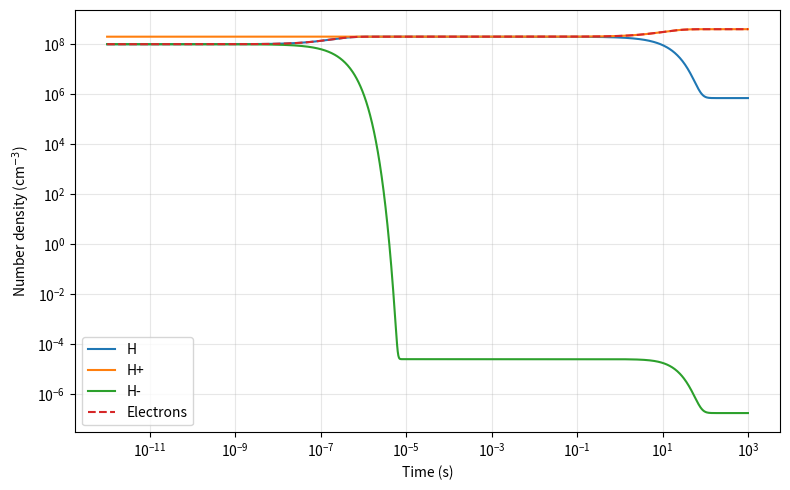

Here is the Python script that generated this plot:
import numpy as np
import matplotlib.pyplot as plt
from scipy.integrate import solve_ivp

N = 5e8

C_H = 2.28527331e11
C_Hminus = 1.62073152e21

# forward reaction coefficients dont change with N
alpha_A = 3.39e-13
alpha_B = 2.82e-15
alpha_C = 8.28e-9

# reverse coefficients
zeta_A = alpha_A * C_H             # s^-1
zeta_B = alpha_B * C_Hminus        # s^-1
beta_C = alpha_C * C_H / C_Hminus  # cm^3 s^-1

initial_populations = [N / 5, 2 * N / 5, N / 5, (2 * N / 5) - N / 5]

def derivatives(t, populations):
    N_H, N_Hplus, N_Hminus, N_e = populations

    # forward reaction rates
    r_A = alpha_A * N_Hplus * N_e
    r_B = alpha_B * N_H * N_e
    r_C = alpha_C * N_Hplus * N_Hminus

    # reverse reaction rates
    r_A_rev = zeta_A * N_H
    r_B_rev = zeta_B * N_Hminus
    r_C_rev = beta_C * N_H**2

    # rates of change of the four populations
    dN_H_dt = r_A - r_A_rev - r_B + r_B_rev + 2*r_C - 2*r_C_rev
    dN_Hplus_dt = -r_A + r_A_rev - r_C + r_C_rev
    dN_Hminus_dt = r_B - r_B_rev - r_C + r_C_rev
    dN_e_dt = -r_A + r_A_rev - r_B + r_B_rev

    return [dN_H_dt, dN_Hplus_dt, dN_Hminus_dt, dN_e_dt]


# get 1000 points between 10^-12 s and 1000 s
times = np.geomspace(1e-12, 1000, 1000)

solution = solve_ivp(
    derivatives,
    (0, 1000), # time
    initial_populations, # N(0)
    method="Radau",
    t_eval=times, # when to return result; solve_ivp selects its own time steps
    rtol=1e-6, # relative error tolerance
    atol=1e-12, # absolute error tolerance (1 cm^-3)
)

# each row contains one species' density at all the stored times
N_H, N_Hplus, N_Hminus, N_e = solution.y

print("Final populations:")
print(f"N_H = {N_H[-1]:.2e} cm^-3")
print(f"N_H+ = {N_Hplus[-1]:.2e} cm^-3")
print(f"N_H- = {N_Hminus[-1]:.2e} cm^-3")
print(f"N_e = {N_e[-1]:.2e} cm^-3")

plt.figure(figsize=(8, 5))
plt.loglog(solution.t, N_H, label="H")
plt.loglog(solution.t, N_Hplus, label="H+")
plt.loglog(solution.t, N_Hminus, label="H-")
plt.loglog(solution.t, N_e, "--", label="Electrons")
plt.xlabel("Time (s)")
plt.ylabel(r"Number density (cm$^{-3}$)")
plt.legend()
plt.grid(True, alpha=0.3)
plt.tight_layout()
plt.savefig("part_b_populations.svg")
plt.show()


print("ALL GOOD! :)")
